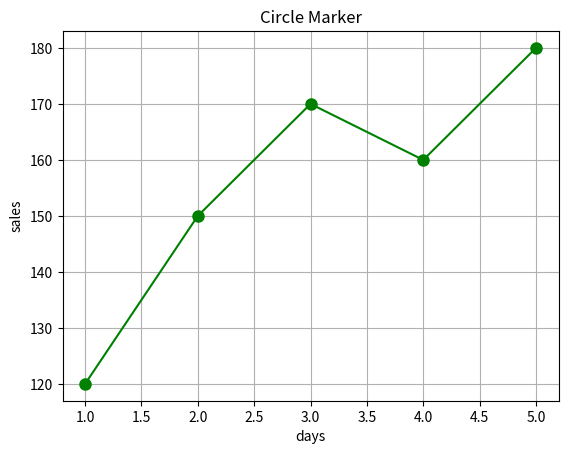

Source code (Python):
import numpy as np
import matplotlib.pyplot as plt
days = [1, 2, 3, 4, 5]
sales = [120, 150, 170, 160, 180]
plt.plot(days , sales , marker = 'o' , ms = 8 , color = "green")
plt.title("Circle Marker")
plt.xlabel("days")
plt.ylabel("sales")
plt.grid(True)
plt.show()
